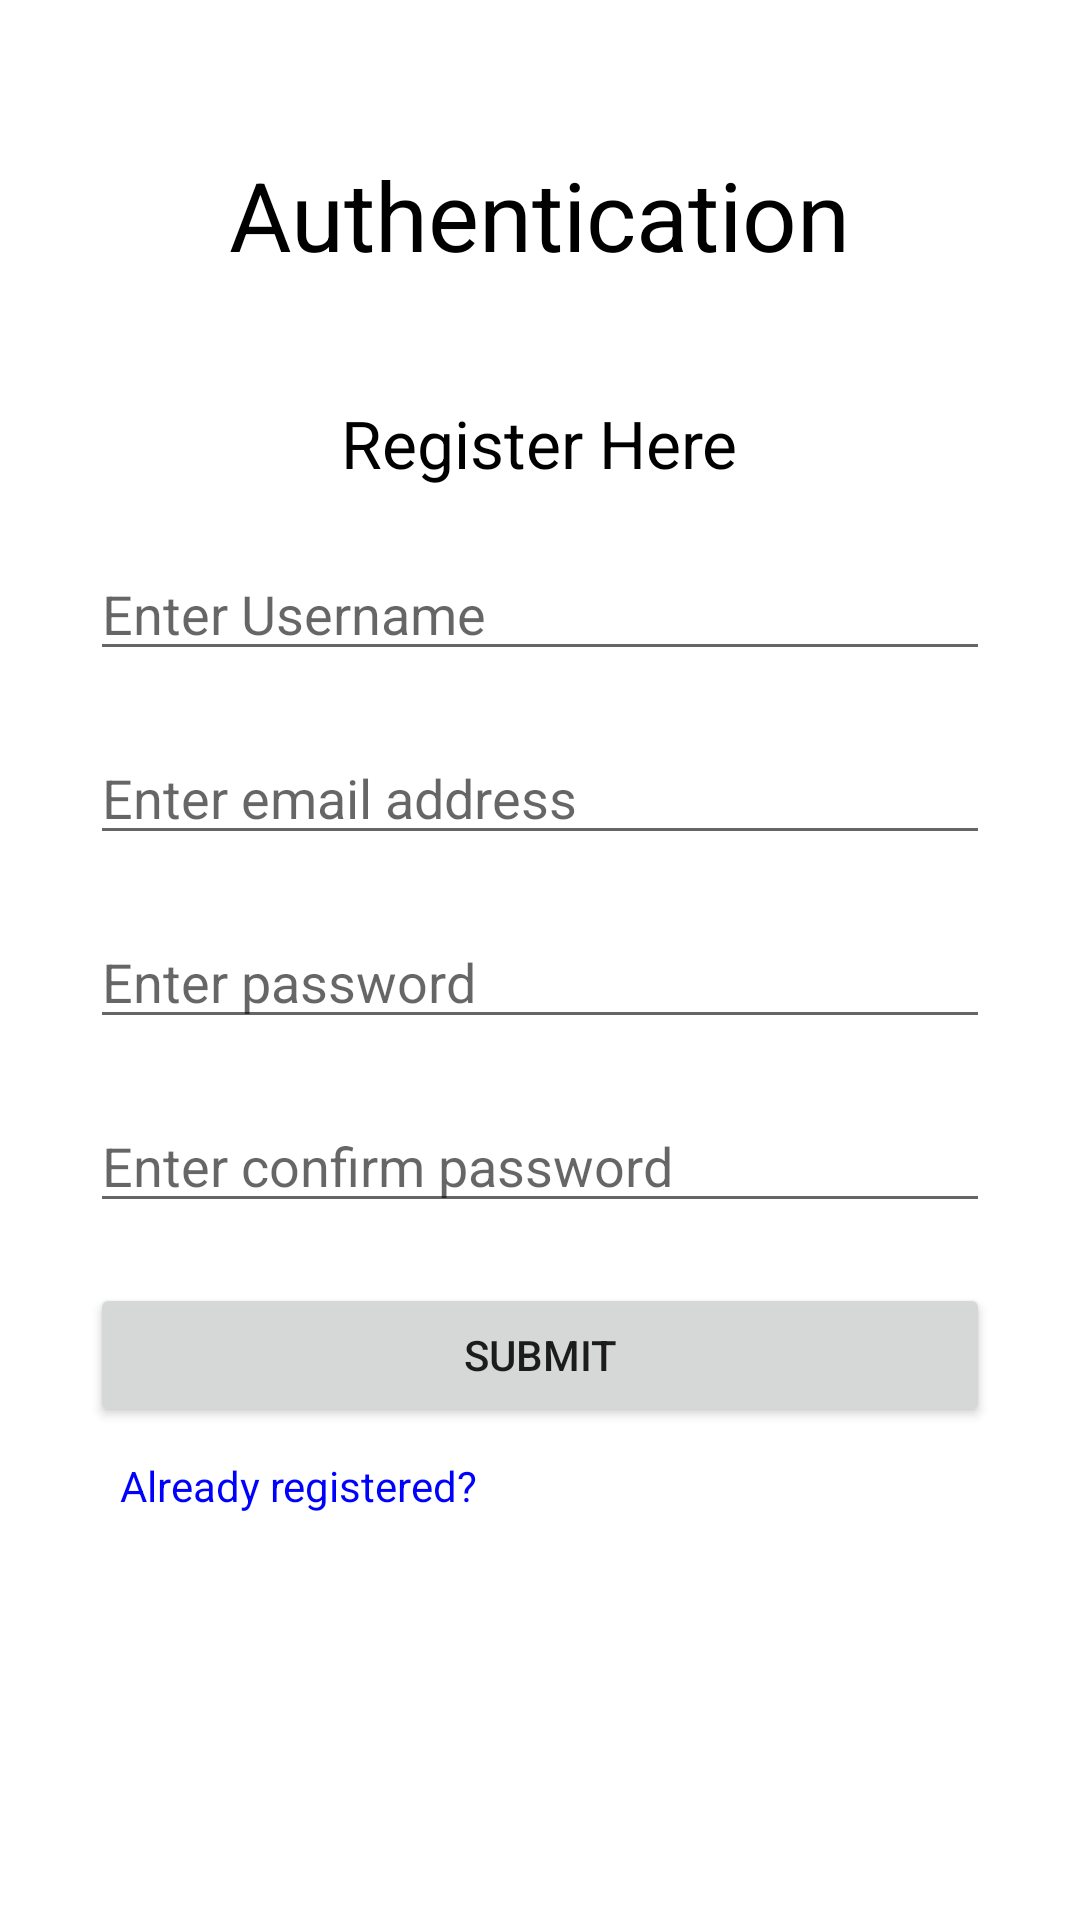

This screen was rendered from an Android layout file. Write that file and the resources it references.
<!-- AndroidManifest.xml: application theme Theme.AuthenticationApp2 -->
<!-- res/layout/activity_main.xml -->
<?xml version="1.0" encoding="utf-8"?>
<androidx.constraintlayout.widget.ConstraintLayout xmlns:android="http://schemas.android.com/apk/res/android"
    xmlns:app="http://schemas.android.com/apk/res-auto"
    xmlns:tools="http://schemas.android.com/tools"
    android:layout_width="match_parent"
    android:layout_height="match_parent"
    tools:context=".MainActivity">

    <LinearLayout
        android:layout_width="match_parent"
        android:layout_height="match_parent"
        android:orientation="vertical"
        app:layout_constraintBottom_toBottomOf="parent"
        app:layout_constraintEnd_toEndOf="parent"
        app:layout_constraintStart_toStartOf="parent"
        app:layout_constraintTop_toTopOf="parent"
        android:layout_margin="30dp">

        <TextView
            android:layout_width="wrap_content"
            android:layout_height="wrap_content"
            android:layout_gravity="center_horizontal"
            android:layout_margin="20dp"
            android:text="@string/authentication"
            android:textColor="@color/black"
            android:textSize="32sp" />

        <TextView
            android:layout_width="wrap_content"
            android:layout_height="wrap_content"
            android:layout_gravity="center_horizontal"
            android:layout_margin="20dp"
            android:text="@string/register_here"
            android:textColor="@color/black"
            android:textSize="22sp" />

        <EditText
            android:id="@id/usernameInput"
            android:layout_width="match_parent"
            android:layout_height="wrap_content"
            android:hint="@string/enter_username"
            android:inputType="text"
            android:importantForAutofill="no" />

        <EditText
            android:id="@id/emailInput"
            android:layout_width="match_parent"
            android:layout_height="wrap_content"
            android:hint="@string/enter_email_address"
            android:inputType="textEmailAddress"
            android:layout_marginTop="20dp"
            android:importantForAutofill="no" />

        <EditText
            android:id="@id/passwordInput"
            android:layout_width="match_parent"
            android:layout_height="wrap_content"
            android:hint="@string/enter_password"
            android:inputType="textPassword"
            android:layout_marginTop="20dp"
            android:autofillHints="no" />

        <EditText
            android:id="@id/secondPasswordInput"
            android:layout_width="match_parent"
            android:layout_height="wrap_content"
            android:hint="@string/enter_confirm_password"
            android:inputType="textPassword"
            android:layout_marginTop="20dp"
            android:importantForAutofill="no" />

        <Button
            android:layout_width="match_parent"
            android:layout_height="wrap_content"
            android:text="@string/submit"
            android:layout_marginTop="20dp"
            android:id="@id/submitBtn"
            android:onClick="RegisterUser"
            />

        <TextView
            android:layout_width="wrap_content"
            android:layout_height="wrap_content"
            android:text="@string/already_registered"
            android:layout_margin="10dp"
            android:textColor="#0000FF"
            android:onClick="signInPageNavigation"
            />
    </LinearLayout>
</androidx.constraintlayout.widget.ConstraintLayout>
<!-- resources referenced by this layout -->
<resources>
  <string name="already_registered">Already registered?</string>
  <string name="authentication">Authentication</string>
  <string name="enter_confirm_password">Enter confirm password</string>
  <string name="enter_email_address">Enter email address</string>
  <string name="enter_password">Enter password</string>
  <string name="enter_username">Enter Username</string>
  <string name="register_here">Register Here</string>
  <string name="submit">Submit</string>
  <style name="Theme.AuthenticationApp2" parent="Theme.MaterialComponents.DayNight.DarkActionBar">
          
          <item name="colorPrimary">@color/purple_500</item>
          <item name="colorPrimaryVariant">@color/purple_700</item>
          <item name="colorOnPrimary">@color/white</item>
          
          <item name="colorSecondary">@color/teal_200</item>
          <item name="colorSecondaryVariant">@color/teal_700</item>
          <item name="colorOnSecondary">@color/black</item>
          
          <item name="android:statusBarColor" tools:targetApi="l">?attr/colorPrimaryVariant</item>
          
      </style>
  <!-- not gathered from this repository: default colours our renderer supplied (Android Studio template values) -->
  <color name="purple_500">#FF6200EE</color>
  <color name="purple_700">#FF3700B3</color>
  <color name="teal_200">#FF03DAC5</color>
  <color name="teal_700">#FF018786</color>
  <color name="black">#FF000000</color>
  <color name="white">#FFFFFFFF</color>
</resources>
